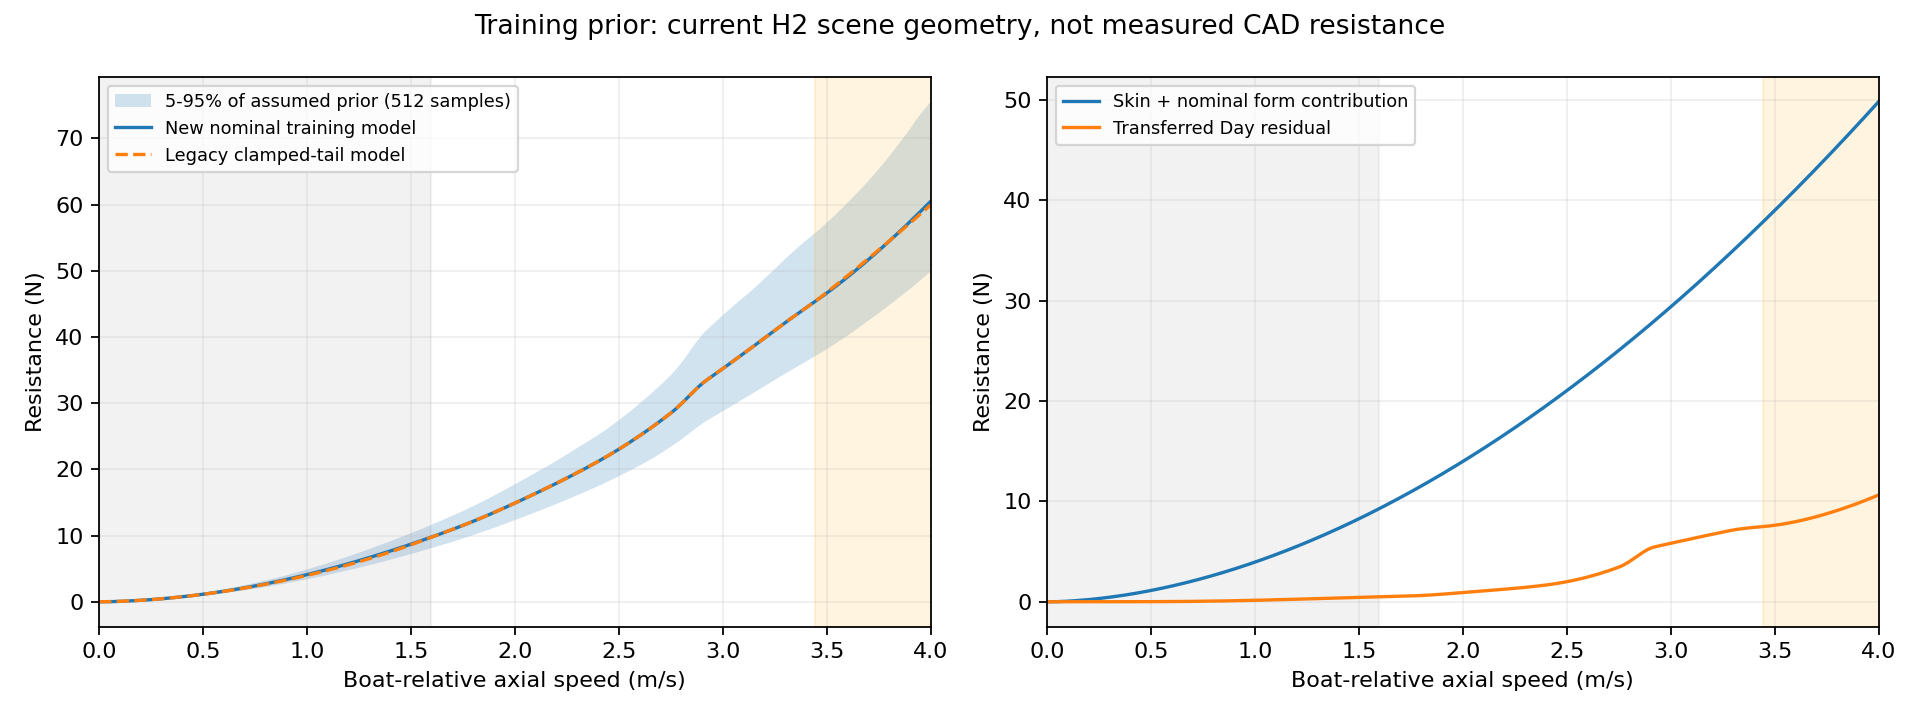

Source data for this figure (header and first rows):
speed_m_s, Fn, friction_N, residual_N, nominal_N, legacy_N, prior_p05_N, prior_p50_N, prior_p95_N, sample_min_N, sample_max_N, outside_day_Fn
0.000000000000000000e+00, 0.000000000000000000e+00, 0.000000000000000000e+00, 0.000000000000000000e+00, 0.000000000000000000e+00, 0.000000000000000000e+00, 0.000000000000000000e+00, 0.000000000000000000e+00, 0.000000000000000000e+00, 0.000000000000000000e+00, 0.000000000000000000e+00, 1.000000000000000000e+00
1.000000000000000021e-02, 1.316932097007241257e-03, 6.560782731236245629e-04, 2.121150238906632587e-12, 6.560782752447748235e-04, 9.981100955472287355e-04, 5.279867756862296948e-04, 6.679472998633484600e-04, 8.172004204223371577e-04, 4.742307328076530645e-04, 8.869949849773270216e-04, 1.000000000000000000e+00
2.000000000000000042e-02, 2.633864194014482515e-03, 1.883263002585633351e-03, 1.321278343741319981e-10, 1.883263134713467849e-03, 3.811868697622168740e-03, 1.557102102957962780e-03, 1.923705794250310866e-03, 2.311978006792939598e-03, 1.450822569284295101e-03, 2.508800758186388938e-03, 1.000000000000000000e+00
2.999999999999999889e-02, 3.950796291021723555e-03, 4.057549504226589873e-03, 1.464821763006643014e-09, 4.057550969048352892e-03, 7.671483351528602009e-03, 3.337379725877362684e-03, 4.098217013707699391e-03, 4.817945616146270850e-03, 3.246739425309452809e-03, 5.003231197804117181e-03, 1.000000000000000000e+00
4.000000000000000083e-02, 5.267728388028965029e-03, 7.550437773454720530e-03, 8.010509059429347358e-09, 7.550445783963781292e-03, 1.264606361607025289e-02, 6.095680780998141181e-03, 7.547524260098402785e-03, 9.023438292850414003e-03, 5.814019381295332245e-03, 9.523409348898238466e-03, 1.000000000000000000e+00
5.000000000000000278e-02, 6.584660485036206504e-03, 1.246249914843266388e-02, 2.974151632209830103e-08, 1.246252888994898479e-02, 1.867063817454478122e-02, 1.000076003148271837e-02, 1.239584502269619817e-02, 1.491320189887543855e-02, 9.442777506041255195e-03, 1.575377766084554154e-02, 1.000000000000000000e+00
5.999999999999999778e-02, 7.901592582043447111e-03, 1.880774284266175170e-02, 8.643576804894282039e-08, 1.880782927842980165e-02, 2.569887188554658558e-02, 1.507607149260693606e-02, 1.868330389357656524e-02, 2.249141029609353498e-02, 1.421015704227081983e-02, 2.364037464308442818e-02, 1.000000000000000000e+00
7.000000000000000666e-02, 9.218524679050689452e-03, 2.655249661078162154e-02, 2.121373531084250602e-07, 2.655270874813472903e-02, 3.369520796232538390e-02, 2.135024851379470692e-02, 2.634327793233283421e-02, 3.158243584263165094e-02, 2.012930514905688154e-02, 3.308150518611101959e-02, 1.000000000000000000e+00
8.000000000000000167e-02, 1.053545677605793006e-02, 3.563494642061234424e-02, 4.600571028436554307e-07, 3.563540647771518827e-02, 4.263105416210930670e-02, 2.877100222117630335e-02, 3.539557845707507616e-02, 4.226539496467916768e-02, 2.718654432405769039e-02, 4.394927053101135156e-02, 1.000000000000000000e+00
8.999999999999999667e-02, 1.185238887306517067e-02, 4.597596905726449024e-02, 9.077573780279080299e-07, 4.597687681464251996e-02, 5.248265678825211888e-02, 3.727159702142933406e-02, 4.578661522087917879e-02, 5.435921291619684459e-02, 3.535075673000096647e-02, 5.610108002467318472e-02, 1.000000000000000000e+00
1.000000000000000056e-01, 1.316932097007241301e-02, 5.748556801608536299e-02, 1.662484647289822345e-06, 5.748723050073265006e-02, 6.322980122599984598e-02, 4.666887345423814670e-02, 5.748172586246835802e-02, 6.753100146420923378e-02, 4.457913565701178416e-02, 6.938625411785041830e-02, 1.000000000000000000e+00
1.100000000000000006e-01, 1.448625306707965188e-02, 7.006689615176725505e-02, 2.866531159021101340e-06, 7.006976268292627874e-02, 7.485496327424412399e-02, 5.683380508188915631e-02, 6.999068404813815758e-02, 8.208626759653825378e-02, 5.482089016987108654e-02, 8.419514167549886630e-02, 1.000000000000000000e+00
1.199999999999999956e-01, 1.580318516408689422e-02, 8.361886765610863914e-02, 4.702523178006099787e-06, 8.362357017928664926e-02, 8.734272638046965131e-02, 6.793449092860953664e-02, 8.347035953332997138e-02, 9.794111733334534553e-02, 6.601972532771190061e-02, 1.001921378534241097e-01, 1.000000000000000000e+00
1.300000000000000044e-01, 1.712011726109413656e-02, 9.803790393623047772e-02, 7.398547985920041552e-06, 9.804530248421640393e-02, 1.006793653952568202e-01, 7.979824365962305543e-02, 9.784109490262721254e-02, 1.147853331112336783e-01, 7.724650972990471098e-02, 1.172334731463089974e-01, 1.000000000000000000e+00
1.400000000000000133e-01, 1.843704935810137890e-02, 1.132191264910882567e-01, 1.123304523367119138e-05, 1.132303595363219340e-01, 1.148525396679029725e-01, 9.254111094776054647e-02, 1.132023389581320316e-01, 1.328837200092976012e-01, 8.825164372365597309e-02, 1.363360941405609705e-01, 1.000000000000000000e+00
1.499999999999999944e-01, 1.975398145510861778e-02, 1.290571852748155779e-01, 1.653940037930509384e-05, 1.290737246751948730e-01, 1.298510607569191011e-01, 1.058006900947612849e-01, 1.290775339219173978e-01, 1.518697968237739115e-01, 9.981544127903328734e-02, 1.566801383681088455e-01, 1.000000000000000000e+00
1.600000000000000033e-01, 2.107091355211586012e-02, 1.454468404093483547e-01, 2.371018893793499097e-05, 1.454705505982863134e-01, 1.456647127115101303e-01, 1.191627267826817355e-01, 1.454674281335426589e-01, 1.714890589837831381e-01, 1.120127320052606290e-01, 1.780865381259250646e-01, 1.000000000000000000e+00
1.700000000000000122e-01, 2.238784564912310246e-02, 1.622833733278415957e-01, 3.320103019442205227e-05, 1.623165743580360088e-01, 1.622841104053700245e-01, 1.331401178374464478e-01, 1.627915032388921879e-01, 1.922517586234505360e-01, 1.248367712142356839e-01, 2.004119170274868411e-01, 1.000000000000000000e+00
1.799999999999999933e-01, 2.370477774613034133e-02, 1.796996065732587022e-01, 4.553401796454308292e-05, 1.797451405912232347e-01, 1.797005860571099234e-01, 1.476769858194118268e-01, 1.804783599137145811e-01, 2.135618987179910833e-01, 1.382814167077933420e-01, 2.235547008239555378e-01, 1.000000000000000000e+00
1.900000000000000022e-01, 2.502170984313758367e-02, 1.979047422241889953e-01, 6.130070401041659946e-05, 1.979660429281994150e-01, 1.979060970512271367e-01, 1.627281651500750437e-01, 1.989375283402859407e-01, 2.362295550927598631e-01, 1.523410614342505520e-01, 2.474134666993023646e-01, 1.000000000000000000e+00
2.000000000000000111e-01, 2.633864194014482601e-02, 2.168913070683225475e-01, 8.116461689057571525e-05, 2.169724716852131363e-01, 2.168931501399921913e-01, 1.783355351995208060e-01, 2.181344775073487119e-01, 2.591314618331329034e-01, 1.670105781064155637e-01, 2.721120587071086949e-01, 1.000000000000000000e+00
2.099999999999999922e-01, 2.765557403715206142e-02, 2.366522685467145615e-01, 1.058633054194162111e-04, 2.367581318521339850e-01, 2.366547384390243758e-01, 1.945875289274164033e-01, 2.380024113973666089e-01, 2.827410597825196770e-01, 1.822852730603616300e-01, 2.975825934029687758e-01, 1.000000000000000000e+00
2.200000000000000011e-01, 2.897250613415930376e-02, 2.571810234393012706e-01, 1.362099015857526525e-04, 2.573172333408870194e-01, 2.571842885531914757e-01, 2.114817554106185327e-01, 2.586764861573095375e-01, 3.072731269137466970e-01, 1.981608473369170509e-01, 3.235531622781163130e-01, 1.000000000000000000e+00
2.300000000000000100e-01, 3.028943823116654610e-02, 2.784713526865683630e-01, 1.730942027928930940e-04, 2.786444468893612414e-01, 2.784756158233356316e-01, 2.290057359926530034e-01, 2.801241297372784600e-01, 3.327215459141310561e-01, 2.146333634661553302e-01, 3.502650635636516130e-01, 1.000000000000000000e+00
2.399999999999999911e-01, 3.160637032817378844e-02, 3.005173827731168479e-01, 2.174832776862833960e-04, 3.007348660508031291e-01, 3.005228861556332731e-01, 2.471551374309388649e-01, 3.023594871821506658e-01, 3.590757735226524638e-01, 2.316992167951725801e-01, 3.779231473846716427e-01, 1.000000000000000000e+00
2.500000000000000000e-01, 3.292330242518103078e-02, 3.233135524802833172e-01, 2.704216036791299779e-04, 3.235839740839624445e-01, 3.233205832407419211e-01, 2.659259223190496568e-01, 3.253621936998896125e-01, 3.862983118059237775e-01, 2.493551104638467852e-01, 4.065210272767674771e-01, 1.000000000000000000e+00
2.600000000000000089e-01, 3.424023452218827313e-02, 3.468545840718018081e-01, 3.330307476179899238e-04, 3.471876148194197875e-01, 3.468634802267245298e-01, 2.853143252880096514e-01, 3.491285073565130737e-01, 4.144155638363416494e-01, 2.675980333303912828e-01, 4.360527287952380426e-01, 1.000000000000000000e+00
2.700000000000000178e-01, 3.555716661919551547e-02, 3.711354581701019062e-01, 4.065086038924382579e-04, 3.715419667739943699e-01, 3.711466151033442906e-01, 3.053168320138130998e-01, 3.736179147039586645e-01, 4.434216337012557574e-01, 2.864252402974430400e-01, 4.665126568194183920e-01, 1.000000000000000000e+00
2.800000000000000266e-01, 3.687409871620275781e-02, 3.961513917285747199e-01, 4.921282067260579181e-04, 3.966435199353007812e-01, 3.961652692030619427e-01, 3.259301605514256517e-01, 3.988315796135187830e-01, 4.733066511916871333e-01, 3.058342346033298131e-01, 4.978955665416758825e-01, 1.000000000000000000e+00
2.899999999999999800e-01, 3.819103081320999321e-02, 4.218978186191635893e-01, 5.912361354277556819e-04, 4.224890547545913089e-01, 4.219149483380915111e-01, 3.471512446101554517e-01, 4.248080512554027743e-01, 5.040719096744673555e-01, 3.258227517312378696e-01, 5.301965375371066047e-01, 1.000000000000000000e+00
2.999999999999999889e-01, 3.950796291021723555e-02, 4.483703724435536553e-01, 7.052505330679323912e-04, 4.490756229766215690e-01, 4.483913661817908181e-01, 3.689772184591171844e-01, 4.515555421759168131e-01, 5.357135770151622012e-01, 3.463887446577677554e-01, 5.634109504252473588e-01, 1.000000000000000000e+00
3.099999999999999978e-01, 4.082489500722447789e-02, 4.755648712462291483e-01, 8.356587604058704054e-04, 4.764005300066350701e-01, 4.755904295726535724e-01, 3.914054032096598856e-01, 4.790478322627207408e-01, 5.682281125192959470e-01, 3.675303702165709785e-01, 5.975344657258698788e-01, 1.000000000000000000e+00
3.200000000000000067e-01, 4.214182710423172024e-02, 5.034773038632801567e-01, 9.840147079632705421e-04, 5.044613185712434333e-01, 5.035082254747854646e-01, 4.144368590828552690e-01, 5.072826598932098641e-01, 6.016122477566395732e-01, 3.892459763957877295e-01, 6.325630045830055170e-01, 1.000000000000000000e+00
3.300000000000000155e-01, 4.345875920123896258e-02, 5.321038176853610802e-01, 1.151935789942272600e-03, 5.332557534753034068e-01, 5.321410093732662494e-01, 4.380726087113820943e-01, 5.362579954898897272e-01, 6.358629687758207139e-01, 4.115340904224463747e-01, 6.684927310890016461e-01, 1.000000000000000000e+00
3.400000000000000244e-01, 4.477569129824620492e-02, 5.614407076491367832e-01, 1.341099644250684595e-03, 5.627818072933874483e-01, 5.614851949187349422e-01, 4.623226142758410373e-01, 5.659720267794303705e-01, 6.709774995090508343e-01, 4.343934075146872464e-01, 7.053200359868867508e-01, 1.000000000000000000e+00
3.500000000000000333e-01, 4.609262339525344726e-02, 5.914844063007638209e-01, 1.553240563246856927e-03, 5.930376468640107257e-01, 5.915373446647440581e-01, 4.872383304535988779e-01, 5.964002782879134212e-01, 7.069400027898228300e-01, 4.578227802051195172e-01, 7.430415215670099771e-01, 1.000000000000000000e+00
3.599999999999999867e-01, 4.740955549226068266e-02, 6.222314747988434425e-01, 1.790145679973955545e-03, 6.240216204788173737e-01, 6.222941617653198199e-01, 5.127595731762075726e-01, 6.275338016409333086e-01, 7.436914031555708071e-01, 4.818212081568490346e-01, 7.816539876046643132e-01, 1.000000000000000000e+00
3.699999999999999956e-01, 4.872648758926792500e-02, 6.536785947439603950e-01, 2.053650934639291922e-03, 6.557322456785996678e-01, 6.537524825198434142e-01, 5.388917696958093195e-01, 6.593909107286345384e-01, 7.812877119602696929e-01, 5.063878284086226200e-01, 8.213179925361887568e-01, 1.000000000000000000e+00
3.800000000000000044e-01, 5.004341968627516735e-02, 6.858225607382157918e-01, 2.345636845927840698e-03, 6.881681975841436039e-01, 6.859092696686606150e-01, 5.656352831964683858e-01, 6.920129674359107863e-01, 8.197261225870630108e-01, 5.315219059977224214e-01, 8.619747879695219828e-01, 1.000000000000000000e+00
3.900000000000000133e-01, 5.136035178328240969e-02, 7.186602735917307916e-01, 2.668024111438123663e-03, 7.213282977031688636e-01, 7.187616063563975199e-01, 5.929847824002025813e-01, 7.253696580942869954e-01, 8.590039798376825075e-01, 5.572228249192721083e-01, 9.035511889994189971e-01, 1.000000000000000000e+00
4.000000000000000222e-01, 5.267728388028965203e-02, 7.521887341044596331e-01, 3.022769061109290608e-03, 7.552115031655689537e-01, 7.523066906913175034e-01, 6.209400631411503557e-01, 7.594604657500121370e-01, 8.991187699246134812e-01, 5.834900793888478931e-01, 9.460471405665565880e-01, 1.000000000000000000e+00
4.100000000000000311e-01, 5.399421597729689437e-02, 7.864050373612002653e-01, 3.411858986985820581e-03, 7.898168963481860816e-01, 7.865418308386141755e-01, 6.495321895086731967e-01, 7.942775626610443229e-01, 9.400681110155352238e-01, 6.103232653820678255e-01, 9.894627634296175867e-01, 1.000000000000000000e+00
4.199999999999999845e-01, 5.531114807430412283e-02, 8.213063674857794538e-01, 3.837307372054547631e-03, 8.251436748578339087e-01, 8.214644405936104565e-01, 6.787677994575942453e-01, 8.298693435120370054e-01, 9.818497442770606209e-01, 6.377220724304197841e-01, 1.033798338193607558e+00, 1.000000000000000000e+00
4.299999999999999933e-01, 5.662808017131136518e-02, 8.568899928072334360e-01, 4.301149040200280375e-03, 8.611911418474336166e-01, 8.570720353876896125e-01, 7.086207035257677811e-01, 8.661782405174507371e-01, 1.024461525372732495e+00, 6.656862756571659823e-01, 1.079054289712547909e+00, 1.000000000000000000e+00
4.400000000000000022e-01, 5.794501226831860752e-02, 8.931532613966561840e-01, 4.805435248573044354e-03, 8.979586966452290930e-01, 8.933622286856265360e-01, 7.390918617361948995e-01, 9.031605655003052124e-01, 1.067901416376908497e+00, 6.942157280409330111e-01, 1.125231171855375578e+00, 1.000000000000000000e+00
4.500000000000000111e-01, 5.926194436532584986e-02, 9.300935969383981039e-01, 5.352228742852369568e-03, 9.354458256812504535e-01, 9.303327287380054322e-01, 7.701823108977507992e-01, 9.410044140669922008e-01, 1.112238930627673428e+00, 7.233103528976693175e-01, 1.172329652628687935e+00, 1.000000000000000000e+00
4.600000000000000200e-01, 6.057887646233309220e-02, 9.677084949035764661e-01, 5.943598795042017054e-03, 9.736520936986183816e-01, 9.679813356566840943e-01, 8.018931536697395668e-01, 9.795997882264431134e-01, 1.157536468025137877e+00, 7.529701365741546804e-01, 1.220350499653759524e+00, 1.000000000000000000e+00
4.700000000000000289e-01, 6.189580855934033454e-02, 1.005995518997589322e+00, 6.581616242540706471e-03, 1.012577135240130044e+00, 1.006305938784995302e+00, 8.342255478574540639e-01, 1.018743206745418961e+00, 1.203675862367497906e+00, 7.831951213482656327e-01, 1.269294565998269286e+00, 1.000000000000000000e+00
4.799999999999999822e-01, 6.321274065634757688e-02, 1.044952297856511114e+00, 7.268348546319288415e-03, 1.052220646402830306e+00, 1.045304514337563218e+00, 8.671806959459955610e-01, 1.058606206934854299e+00, 1.250656207645242546e+00, 8.139853985328249220e-01, 1.319162776365445877e+00, 1.000000000000000000e+00
4.899999999999999911e-01, 6.452967275335481923e-02, 1.084576521970044727e+00, 8.005854885099241910e-03, 1.092582376855143922e+00, 1.084975123287414744e+00, 9.007598348804147781e-01, 1.099347858453827209e+00, 1.298443348503915740e+00, 8.453411017811377492e-01, 1.369956113645081963e+00, 1.000000000000000000e+00
5.000000000000000000e-01, 6.584660485036206157e-02, 1.124865940811121012e+00, 8.796181301478448247e-03, 1.133662122112599313e+00, 1.125315909480469889e+00, 9.349642261007590216e-01, 1.140796753469004443e+00, 1.347052164923028039e+00, 8.772624005933085112e-01, 1.421675605832092071e+00, 1.000000000000000000e+00
5.100000000000000089e-01, 6.716353694736930391e-02, 1.165818360154357247e+00, 9.641355914993657988e-03, 1.175459716069350735e+00, 1.166325097959624246e+00, 9.697951458408389236e-01, 1.183012377808343008e+00, 1.396495205189208999e+00, 9.097494940231986016e-01, 1.474322313319131883e+00, 1.000000000000000000e+00
5.200000000000000178e-01, 6.848046904437654625e-02, 1.207431639567443593e+00, 1.054338421615025508e-02, 1.217975023783593791e+00, 1.208000993482498009e+00, 1.005037783967083653e+00, 1.226113191134303948e+00, 1.446771630880824500e+00, 9.428026045864256188e-01, 1.527897316570273611e+00, 1.000000000000000000e+00
5.300000000000000266e-01, 6.979740114138378859e-02, 1.249703690061141570e+00, 1.150424445449407460e-02, 1.261207934515635509e+00, 1.250341979218529298e+00, 1.040868835700708095e+00, 1.269965351839690504e+00, 1.498154105032076799e+00, 9.764219723701991205e-01, 1.582401704182958557e+00, 1.000000000000000000e+00
5.400000000000000355e-01, 7.111433323839103093e-02, 1.292632471885035939e+00, 1.252588313285099043e-02, 1.305158355017886906e+00, 1.293346515612554759e+00, 1.077307190116809421e+00, 1.314410781608474910e+00, 1.550578029257431822e+00, 1.010607849346025988e+00, 1.637836561345429542e+00, 1.000000000000000000e+00
5.500000000000000444e-01, 7.243126533539827328e-02, 1.336215992457423951e+00, 1.361021061892181590e-02, 1.349826203076345710e+00, 1.337013139403264272e+00, 1.114353316426711649e+00, 1.359314349016577106e+00, 1.603874122999130014e+00, 1.045360493886446696e+00, 1.694202958696611194e+00, 1.000000000000000000e+00
5.600000000000000533e-01, 7.374819743240551562e-02, 1.380452304418863019e+00, 1.475909688449633314e-02, 1.395211401303359411e+00, 1.381340462786045942e+00, 1.152007673968336476e+00, 1.404877055969597777e+00, 1.658042966216815017e+00, 1.080680165486996858e+00, 1.751501941595061673e+00, 1.000000000000000000e+00
5.700000000000000622e-01, 7.506512952941275796e-02, 1.425339503799882612e+00, 1.597436738164360881e-02, 1.441313871181526096e+00, 1.426327172710732283e+00, 1.190302813946124916e+00, 1.451150788619008702e+00, 1.713085120959999097e+00, 1.116567119694515053e+00, 1.809734519803103181e+00, 1.000000000000000000e+00
5.799999999999999600e-01, 7.638206162641998642e-02, 1.470875728294252838e+00, 1.725779906434907543e-02, 1.488133527358601826e+00, 1.471972030305637169e+00, 1.229224258786315582e+00, 1.498135156912573152e+00, 1.769001123153133292e+00, 1.153021603242833315e+00, 1.868901657591641952e+00, 1.000000000000000000e+00
5.899999999999999689e-01, 7.769899372342722876e-02, 1.517059155630002820e+00, 1.861111656320434127e-02, 1.535670272193207175e+00, 1.518273870420074445e+00, 1.268759243980339457e+00, 1.545992426568996159e+00, 1.825670625036818873e+00, 1.190043849396683395e+00, 1.929004264270526070e+00, 1.000000000000000000e+00
... 341 more rows
